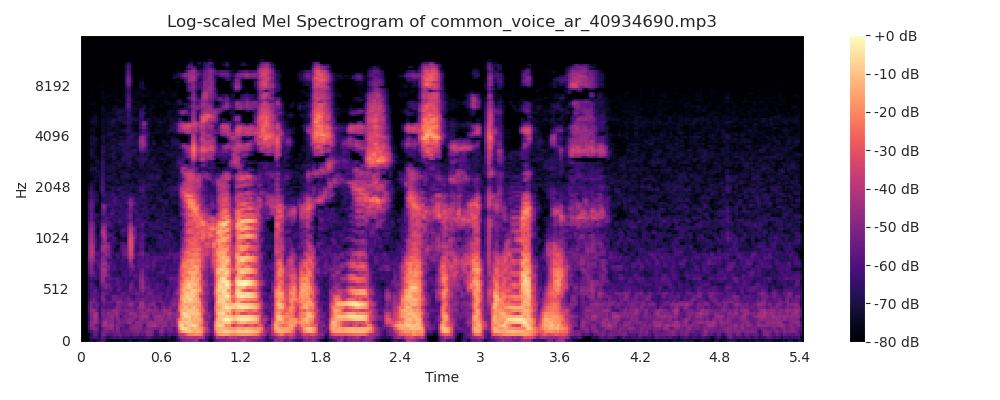

The file beside this chart, header and first rows:
0, 1, 2, 3, 4, 5, 6, 7, 8, 9, 10, 11, 12
-692.4, 0.0, 0.0, 0.0, 0.0, 0.0, 0.0, 0.0, 0.0, 0.0, 0.0, 0.0, 0.0
-692.4, 0.0, 0.0, 0.0, 0.0, 0.0, 0.0, 0.0, 0.0, 0.0, 0.0, 0.0, 0.0
-692.4, 0.0, 0.0, 0.0, 0.0, 0.0, 0.0, 0.0, 0.0, 0.0, 0.0, 0.0, 0.0
-692.4, 0.0, 0.0, 0.0, 0.0, 0.0, 0.0, 0.0, 0.0, 0.0, 0.0, 0.0, 0.0
-591.6, 96.52, 6.473, -46.64, -39.81, -8.412, 9.916, 8.868, 3.811, 3.077, -0.7797, -12, -19.7
-538.7, 128.6, 1.182, -36.77, -32.21, -8.84, 16.41, 11.75, 1.138, 3.89, -0.2905, -16.12, -23.7
-550.4, 117.8, 11.03, -13.13, -19.5, -5.81, 16.65, 10.33, 4.335, 4.02, -5.809, -16.45, -21.6
-584.6, 92.08, 22.67, 16.28, 5.366, -2.172, 4.453, 2.801, 3.577, -1.227, -10.92, -10.65, -13.69
-610.1, 78.39, 25.95, 14.01, 8.961, -2.298, -3.616, 0.3536, 2.707, 0.9161, -1.693, -1.868, -10.35
-613.2, 76.91, 16.92, -8.583, -9.799, -15.18, -14.07, 2.059, 10.97, 2.694, -4.287, -0.2659, 4.09
-523.4, 122.8, -9.921, -18.36, -14.19, -14.45, -6.743, 6.201, 10.98, 2.296, -2.071, -0.8912, 1.581
-512.5, 135.9, -6.964, -23.83, -20.8, -11.72, 3.123, 8.313, 10.2, 2.742, -1.691, -3.9, -3.449
-539.9, 126.5, 9.252, -21.93, -28.52, -12.51, 10.24, 9.148, 5.325, 3.01, 1.28, -1.993, -8.45
-563.6, 103.1, 11.8, -0.6873, -13.18, -10.41, 5.307, 0.9936, 1.296, 4.632, -0.8447, -5.383, -8.724
-571.3, 93.39, 9.075, 8.328, -0.09353, -1.878, 8.194, -4.161, -6.989, 1.868, -0.03659, -5.016, -9.556
-567.3, 90.17, 2.57, 12.4, 7.508, 4.38, 11.72, -4.925, -9.763, -3.051, -3.168, -5.501, -13.49
-578, 78.78, 1.533, 15.72, 9.674, 5.974, 5.982, -11.09, -11.66, -6.683, -2.247, -2.042, -12.16
-581.1, 83.15, 16.23, 26.06, 13.49, 8.852, 3.159, -17.95, -13.25, -6.785, -4.719, -3.114, -13.37
-579.7, 82.61, 13.18, 25.25, 13.26, 8.937, 7.018, -16.6, -16.17, -8.854, -5.287, -0.9515, -9.445
-577, 81.65, 5.185, 14.23, 2.813, 3.033, 7.923, -9.636, -9.754, -7.668, -6.22, -3.699, -11.98
-570.5, 82.67, -1.48, 9.549, -2.109, -4.36, 6.219, -1.43, -2.973, -3.844, -2.883, -7.18, -17.8
-544.3, 58.06, 8.953, 16.44, -16.07, 16.87, -10.89, 6.817, -15.01, -5.853, 1.001, -9.031, -9.545
-494.9, 53.29, 10.36, 2.922, -56.13, 27.98, -6.167, 33.21, -3.858, -2.247, -8.285, -21.47, -18.4
-470.8, 88.64, 5.338, -25.27, -74.35, 19.45, 5.639, 39.82, -2.05, -0.6133, -5.026, -25.45, -27
-505.8, 121.8, -2.791, -31.79, -54.59, -5.787, 22.71, 25.04, 4.72, 2.975, -4.261, -25.27, -27.02
-552.1, 104.2, 4.418, -5.488, -21.24, -9.14, 15.38, 11.06, 3.602, 1.24, -3.094, -16.94, -21.9
-564.7, 94.27, 7.841, 6.977, -5.329, 1.205, 14.64, 4.003, -6.615, -10.48, -4.927, -8.388, -12.08
-569.7, 89.73, 9.823, 15.31, 0.7744, -1.288, 8.46, -1.727, -9.04, -5.929, 1.873, -5.308, -10.62
-525.5, 89.64, -4.729, 43.53, -11.91, -27.83, 12.85, -4.781, -23.76, 1.525, 3.6, -21.11, -8.472
-509.3, 87.89, -13.83, 50.64, -17.77, -35.57, 14.38, -12.23, -29.43, 7.758, -0.6888, -26.4, -4.1
-543, 77.31, -9.777, 48.65, -1.509, -25.71, 18.89, -12.66, -30.24, 9.152, 1.754, -20.51, -2.971
-561.9, 84.79, 6.755, 41.24, 10.99, -14.43, 11.07, -6.386, -21.76, 4.172, 5.459, -8.705, 0.6501
-574.9, 89.36, 18.59, 30.48, 13.37, -4.18, 0.3653, -6.123, -8.74, -2.429, -3.152, -7.593, -1.425
-584, 84.88, 19.65, 25.01, 13.42, 1.921, -3.396, -5.727, -0.23, -6.623, -8.9, -3.986, -3.869
-585, 88.56, 20.94, 21.87, 11.86, -3.967, -6.087, -4.986, -1.674, -5.286, -6.669, -5.634, -8.754
-588.5, 85.85, 19.25, 18.05, 10.17, -1.659, -4.477, -6.745, -6.435, -10.42, -10.45, -8.073, -10.52
-591.5, 85.03, 17.48, 11.61, 9.187, 2.546, -2.499, -5.237, -3.513, -9.805, -13.58, -7.922, -5.339
-589.8, 85.57, 19.34, 14.9, 7.101, 1.589, 2.934, -0.7887, 0.6548, -4.176, -11.32, -7.757, -6.499
-588.2, 88.48, 22.32, 15.63, 7.283, 2.286, 3.619, -1.163, -4.355, -4.834, -5.579, -7.64, -8.208
-589.9, 85.78, 19.71, 11.61, 3.122, 2.989, 5.966, -1.148, -5.959, -6.971, -4.79, -8.78, -13.66
-593.8, 81.54, 18.54, 12.13, 1.175, -0.5832, 2.742, -3.556, -4.272, -5.27, -6.502, -10.59, -14.92
-590.8, 82.35, 19.49, 17.05, 3.634, -1.976, 0.707, -3.516, -2.302, -4.537, -8.135, -11.72, -13.21
-579.9, 87.54, 19.21, 19.66, 0.7222, -3.553, 0.5282, -6.494, 0.641, -1.577, -11.71, -12.19, -10.16
-578.3, 81.83, 11.37, 21.26, 4.657, -5.265, -1.922, -9.09, -7.251, -2.588, -9.197, -12.11, -8.255
-575.4, 80.28, 15.92, 25.12, 1.225, -8.133, -7.793, -12.35, -12.17, -3.074, -10.42, -12.45, -5.848
-559.8, 85.34, 21.98, 42.02, 7.456, -5.639, -5.542, -11.17, -10.19, -0.3093, -13.91, -9.697, -0.9492
-501.9, 124.8, 33.9, 70.4, 25.55, 6.436, -3.766, -32.28, -15.26, 9.709, -16.94, -6.622, -1.406
-424.2, 184.2, 35.4, 62.78, 22.92, 2.981, -24.73, -55.72, -14.29, 21.01, -21.06, -5.258, -3.784
-372.9, 215.4, 16.33, 45.92, 24.2, -1.439, -30.36, -53.24, -17.72, 25.32, -21.1, -8.404, -2.722
-335.1, 228.4, 3.221, 26.45, 14.32, 5.28, -29.53, -45.32, -28.3, 25.2, -20.72, -18.72, 1.482
-301.1, 231.9, -1.691, 7.519, 1.048, 21.79, -29.04, -30.39, -35.78, 24.08, -16.45, -25.8, 8.701
-262.4, 218.7, -8.711, 6.074, -10.29, 29.97, -37.06, -14.01, -47.56, 20.38, -7.089, -24.9, 11.22
-214.4, 189, -34.87, 44.18, -28.97, 17.37, -28.47, -4.81, -55.66, 4.678, 11.98, -17.17, -4.293
-209.3, 185.5, -39.97, 54.41, -41.5, 13.15, -19.03, -1.058, -53.5, -3.742, 20.49, -16.05, -5.53
-244.9, 206.3, -25.97, 37.33, -39.06, 10.19, -4.995, -6.224, -48.2, -0.2981, 14.92, -13.8, -1.058
-289.5, 225.1, -10.64, 11.23, -30.96, 9.528, 0.5518, -10.08, -37, 1.744, 2.192, -13.34, 1.578
-300.6, 200.2, -21.71, 31.06, -39.5, -3.449, 17.96, -6.354, -28.06, 1.129, -7.732, -7.389, -0.952
-302.4, 144.4, -38.46, 61.31, -67.11, -0.3656, 37.28, 17.43, -13.75, -18.73, -2.508, -6.394, -0.2
-319.5, 90.44, -46.17, 56.9, -88.49, 9.001, 33.72, 38.11, -10.2, -20.19, -1.341, -8.581, 0.09406
-353.2, 61.2, -44.45, 44.13, -95.38, 7.275, 22.53, 43.08, -7.947, -17.99, -9.105, -9.586, -0.9999
... 280 more rows
